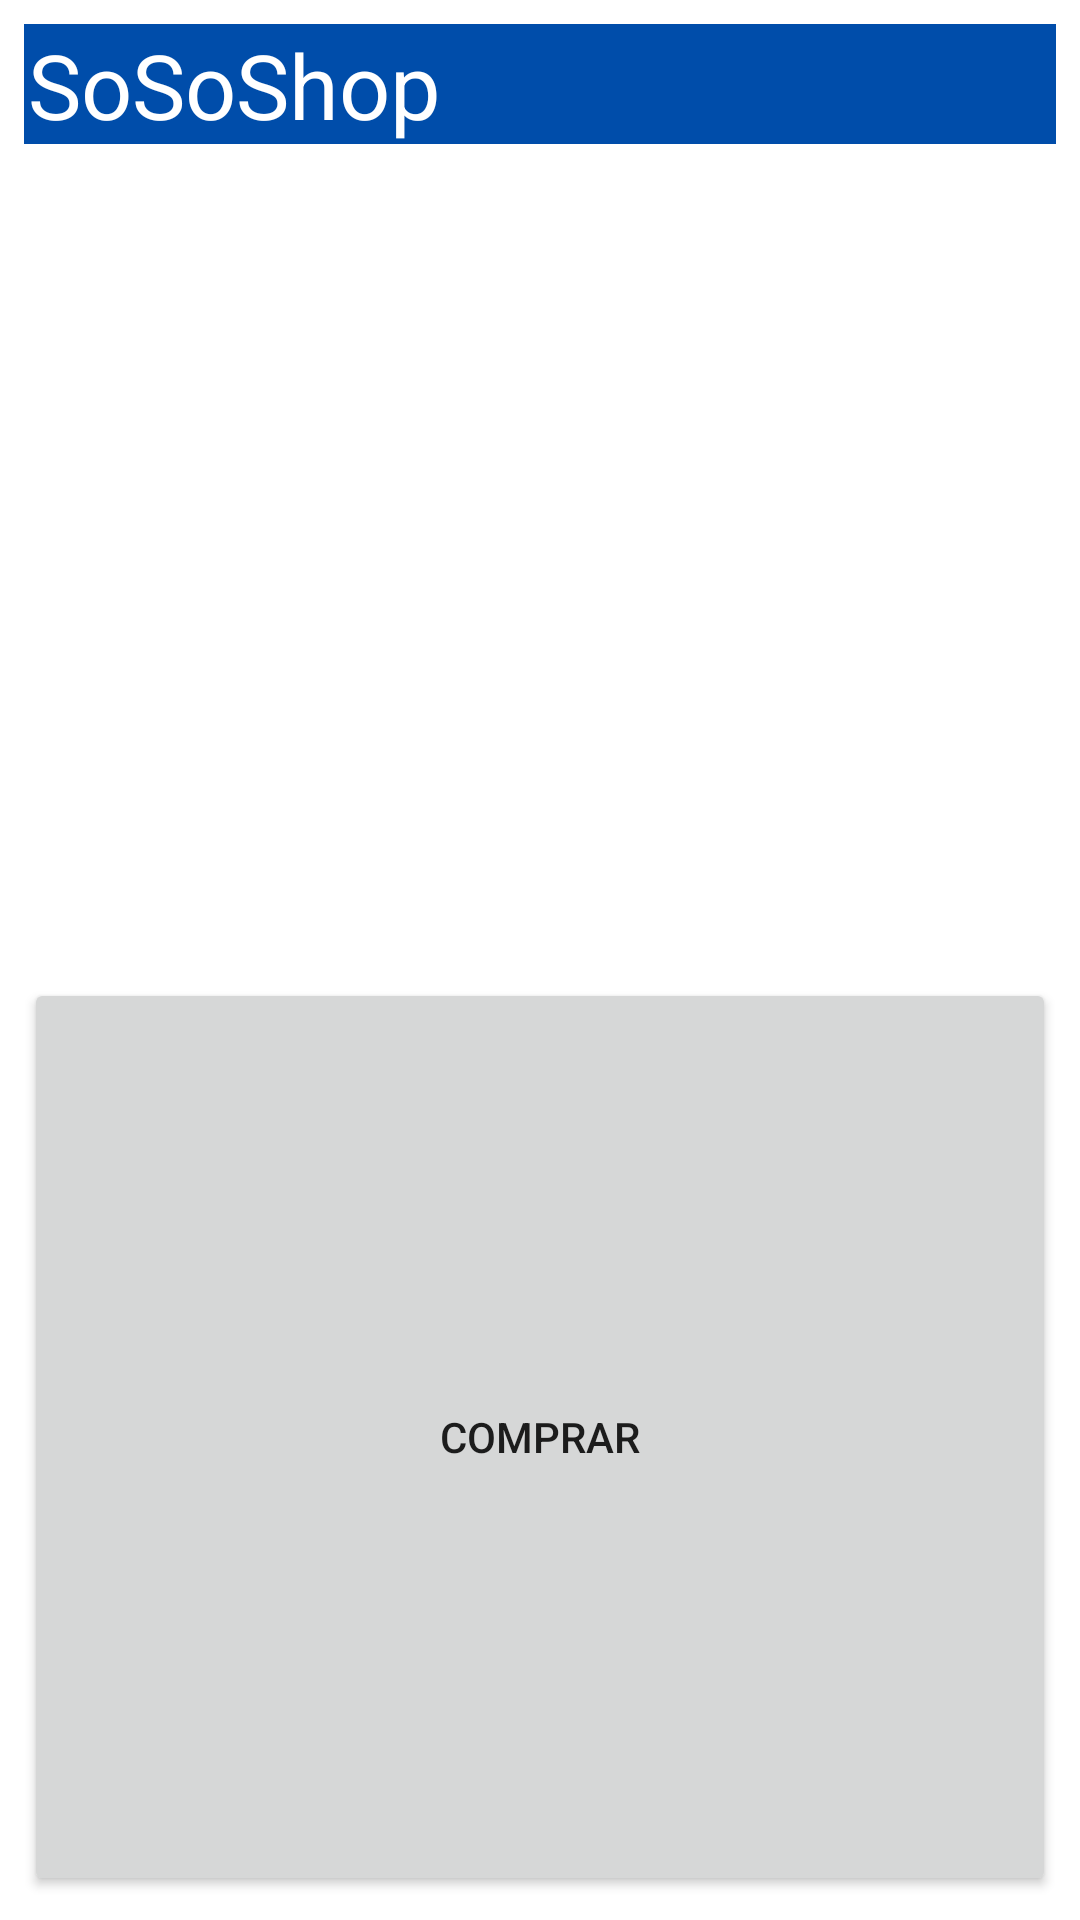

Layout XML and referenced resources for this Android screen:
<!-- AndroidManifest.xml: application theme Theme.Provap2androidtassin -->
<!-- res/layout/product_detail.xml -->
<?xml version="1.0" encoding="utf-8"?>
<LinearLayout
    xmlns:android="http://schemas.android.com/apk/res/android"
    android:layout_width="match_parent"
    android:layout_height="match_parent"
    android:orientation="vertical"
    android:padding="8dp">

    <LinearLayout
        android:layout_width="match_parent"
        android:layout_height="40sp"
        android:background="#004daa"
        android:orientation="horizontal"
        android:layout_gravity="center">

        <TextView
            android:layout_width="140sp"
            android:layout_height="match_parent"
            android:text="SoSoShop"
            android:textSize="30sp"
            android:textColor="@android:color/white"
            android:layout_gravity="center"
            android:gravity="center" />
    </LinearLayout>

    <ImageView
        android:id="@+id/product_image"
        android:layout_width="match_parent"
        android:layout_height="200dp"
        android:layout_marginTop="8dp"
        android:scaleType="centerCrop" />

    <TextView
        android:id="@+id/product_name"
        android:layout_width="wrap_content"
        android:layout_height="wrap_content"
        android:textStyle="bold"
        android:textSize="24sp"
        android:layout_marginTop="8dp" />


    <TextView
        android:id="@+id/product_description"
        android:layout_width="wrap_content"
        android:layout_height="wrap_content"
        android:layout_marginTop="8dp"
        android:textSize="16sp" />



    <Button
        android:layout_width="match_parent"
        android:layout_height="match_parent"
        android:id="@+id/add_to_cart"
        android:text="Comprar" />
</LinearLayout>
<!-- resources referenced by this layout -->
<resources>
  <style name="Theme.Provap2androidtassin" parent="Theme.MaterialComponents.DayNight.DarkActionBar">
          
          <item name="colorPrimary">@color/purple_500</item>
          <item name="colorPrimaryVariant">@color/purple_700</item>
          <item name="colorOnPrimary">@color/white</item>
          
          <item name="colorSecondary">@color/teal_200</item>
          <item name="colorSecondaryVariant">@color/teal_700</item>
          <item name="colorOnSecondary">@color/black</item>
          
          <item name="android:statusBarColor">?attr/colorPrimaryVariant</item>
          
      </style>
  <!-- not gathered from this repository: default colours our renderer supplied (Android Studio template values) -->
  <color name="purple_500">#FF6200EE</color>
  <color name="purple_700">#FF3700B3</color>
  <color name="teal_200">#FF03DAC5</color>
  <color name="teal_700">#FF018786</color>
  <color name="black">#FF000000</color>
  <color name="white">#FFFFFFFF</color>
</resources>
